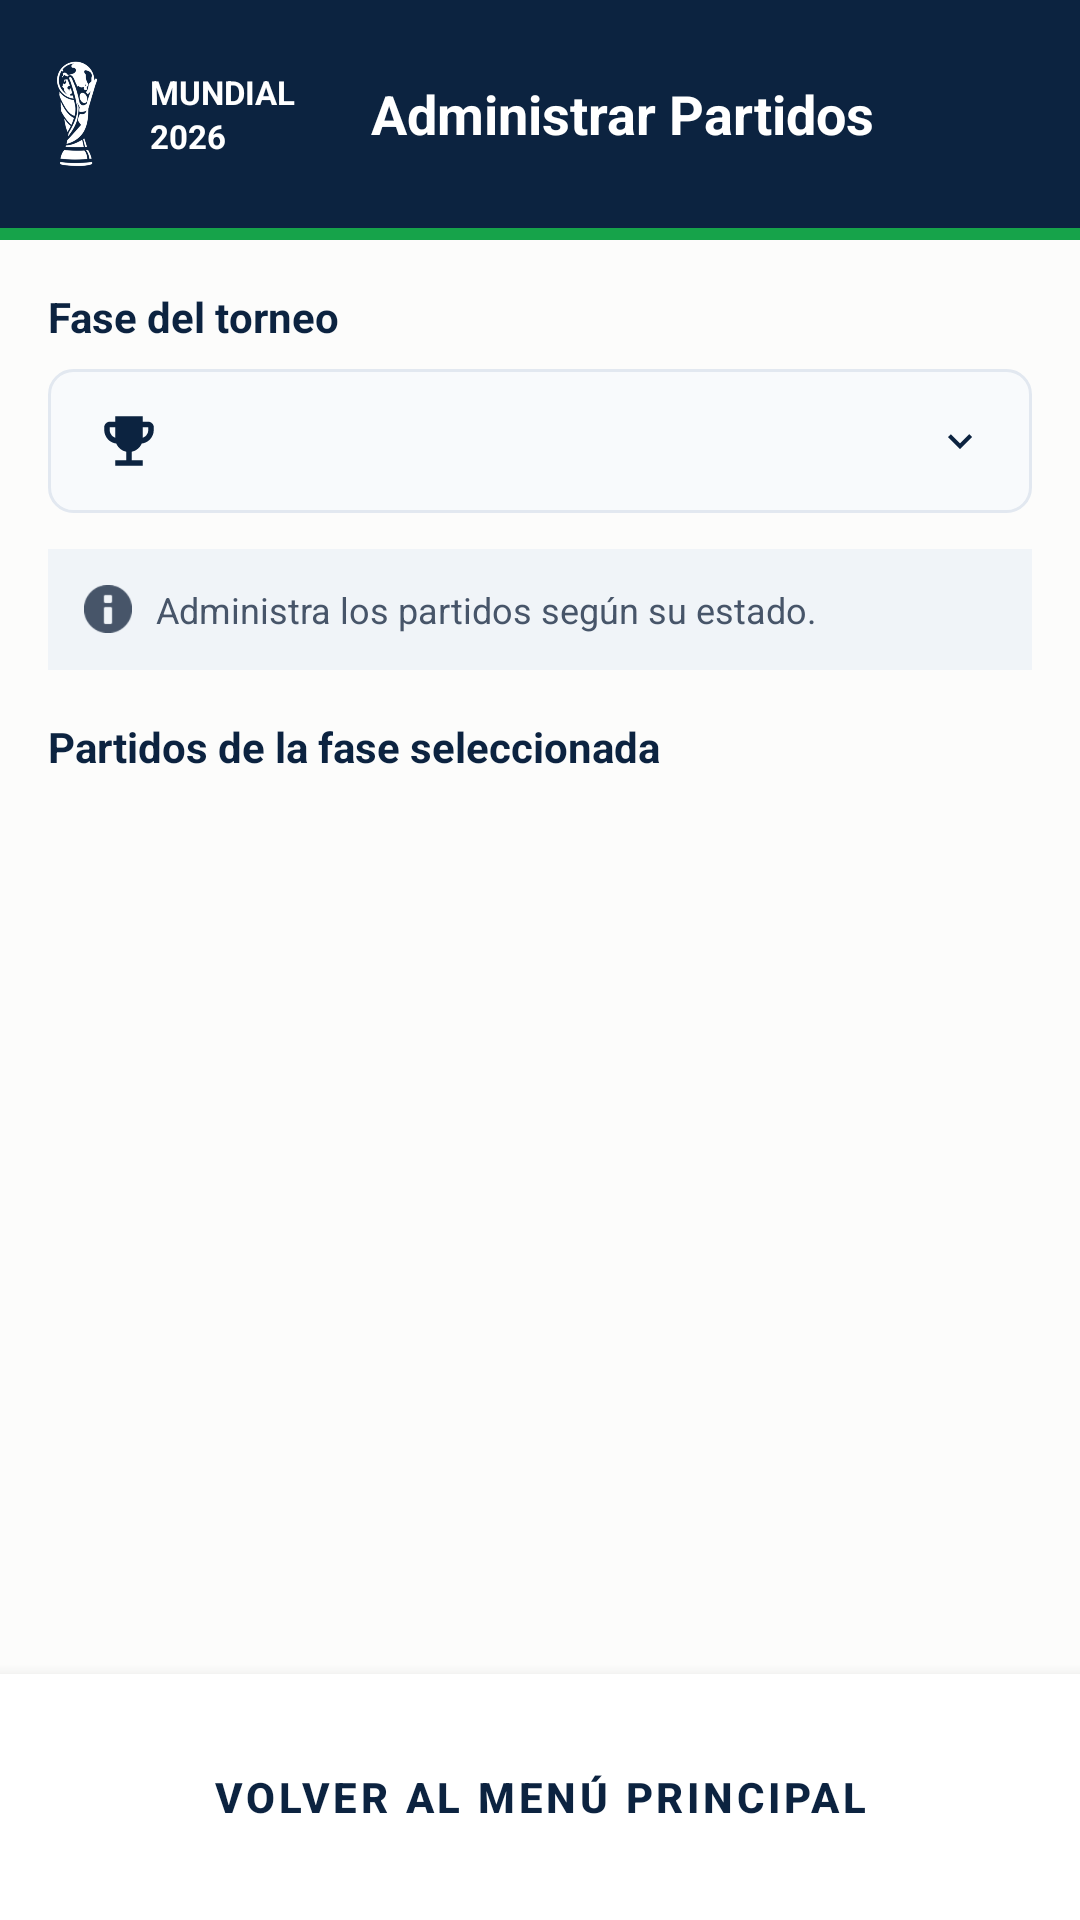

Produce the Android XML layout that renders to this screen, including the resource entries it uses.
<!-- AndroidManifest.xml: application theme Theme.POO4_2P_GUERRERO_MARQUEZ_PALAGUACHI -->
<!-- res/layout/activity_administrar_partidos.xml -->
<?xml version="1.0" encoding="utf-8"?>
<LinearLayout xmlns:android="http://schemas.android.com/apk/res/android"
    xmlns:app="http://schemas.android.com/apk/res-auto"
    android:layout_width="match_parent"
    android:layout_height="match_parent"
    android:background="#FCFCFB"
    android:orientation="vertical">

    <LinearLayout
        android:layout_width="match_parent"
        android:layout_height="76dp"
        android:background="#0C2340"
        android:gravity="center_vertical"
        android:orientation="horizontal">

        <ImageView
            android:layout_width="48dp"
            android:layout_height="42dp"
            android:layout_marginStart="1dp"
            android:src="@drawable/copa_mundial_blanca" />

        <LinearLayout
            android:layout_width="wrap_content"
            android:layout_height="wrap_content"
            android:layout_marginStart="1dp"
            android:orientation="vertical">

            <TextView
                android:layout_width="wrap_content"
                android:layout_height="wrap_content"
                android:text="MUNDIAL"
                android:textColor="#FFFFFF"
                android:textSize="11sp"
                android:textStyle="bold" />

            <TextView
                android:layout_width="wrap_content"
                android:layout_height="wrap_content"
                android:text="2026"
                android:textColor="#FFFFFF"
                android:textSize="11sp"
                android:textStyle="bold" />
        </LinearLayout>

        <TextView
            android:layout_width="0dp"
            android:layout_height="wrap_content"
            android:layout_weight="1"
            android:gravity="center"
            android:text="Administrar Partidos"
            android:textColor="#FFFFFF"
            android:textSize="18sp"
            android:textStyle="bold" />

        <ImageView
            android:layout_width="32dp"
            android:layout_height="48dp"
            android:layout_marginEnd="12dp"
            android:src="@drawable/ic_persona"
            app:tint="#FFFFFF" />

    </LinearLayout>

    <View
        android:layout_width="match_parent"
        android:layout_height="4dp"
        android:background="#16A34A" />

    <ScrollView
        android:layout_width="match_parent"
        android:layout_height="0dp"
        android:layout_weight="1"
        android:fillViewport="true">

        <LinearLayout
            android:layout_width="match_parent"
            android:layout_height="wrap_content"
            android:orientation="vertical"
            android:padding="16dp">

            <TextView
                android:layout_width="wrap_content"
                android:layout_height="wrap_content"
                android:layout_marginBottom="8dp"
                android:text="Fase del torneo"
                android:textColor="#0C2340"
                android:textSize="14sp"
                android:textStyle="bold" />

            <LinearLayout
                android:layout_width="match_parent"
                android:layout_height="48dp"
                android:background="@drawable/spinner_background"
                android:gravity="center_vertical"
                android:orientation="horizontal"
                android:paddingHorizontal="16dp">

                <ImageView
                    android:layout_width="22dp"
                    android:layout_height="22dp"
                    android:src="@drawable/ic_copa"
                    app:tint="#0C2340" />

                <Spinner
                    android:id="@+id/spinnerFasesAdmin"
                    android:layout_width="0dp"
                    android:layout_height="match_parent"
                    android:layout_weight="1"
                    android:layout_marginStart="12dp"
                    android:background="@android:color/transparent" />

                <ImageView
                    android:layout_width="16dp"
                    android:layout_height="16dp"
                    android:layout_marginStart="8dp"
                    android:src="@drawable/ic_flecha_derecha"
                    android:rotation="90"
                    app:tint="#0C2340" />
            </LinearLayout>

            <LinearLayout
                android:layout_width="match_parent"
                android:layout_height="wrap_content"
                android:layout_marginTop="12dp"
                android:background="#F0F4F8"
                android:padding="12dp"
                android:gravity="center_vertical"
                android:orientation="horizontal">

                <ImageView
                    android:layout_width="16dp"
                    android:layout_height="16dp"
                    android:src="@android:drawable/ic_dialog_info"
                    app:tint="#475569" />

                <TextView
                    android:layout_width="wrap_content"
                    android:layout_height="wrap_content"
                    android:layout_marginStart="8dp"
                    android:text="Administra los partidos según su estado."
                    android:textColor="#475569"
                    android:textSize="12sp" />
            </LinearLayout>

            <TextView
                android:layout_width="wrap_content"
                android:layout_height="wrap_content"
                android:layout_marginTop="16dp"
                android:layout_marginBottom="8dp"
                android:text="Partidos de la fase seleccionada"
                android:textColor="#0C2340"
                android:textSize="14sp"
                android:textStyle="bold" />

            <LinearLayout
                android:id="@+id/contenedorPartidosAdmin"
                android:layout_width="match_parent"
                android:layout_height="wrap_content"
                android:orientation="vertical"
                android:paddingBottom="16dp" />

        </LinearLayout>
    </ScrollView>

    <LinearLayout
        android:layout_width="match_parent"
        android:layout_height="wrap_content"
        android:background="#FFFFFF"
        android:elevation="8dp"
        android:padding="16dp">

        <Button
            android:id="@+id/btnVolverAdmin"
            style="@style/Widget.MaterialComponents.Button.OutlinedButton"
            android:layout_width="match_parent"
            android:layout_height="50dp"
            android:onClick="volverAlMenu"
            android:text="Volver al menú principal"
            android:textColor="#0C2340"
            android:textSize="14sp"
            android:textStyle="bold"
            app:cornerRadius="8dp"
            app:icon="@drawable/ic_flecha_izquierda"
            app:iconGravity="textStart"
            app:iconTint="#0C2340"
            app:strokeColor="#0C2340"
            app:strokeWidth="1.5dp" />
    </LinearLayout>

</LinearLayout>
<!-- resources referenced by this layout -->
<resources>
  <!-- drawable copa_mundial_blanca: png bitmap (drawable, 53141 bytes) -->
  <!-- drawable ic_copa (drawable) -->
  <vector xmlns:android="http://schemas.android.com/apk/res/android"
      android:width="24dp"
      android:height="24dp"
      android:viewportWidth="24"
      android:viewportHeight="24">
      <path
          android:fillColor="#0C2340"
          android:pathData="M19,5h-2V3H7v2H5C3.9,5 3,5.9 3,7v1c0,2.55 1.92,4.63 4.39,4.94c0.63,1.5 1.98,2.63 3.61,2.96V19H7v2h10v-2h-4v-3.1c1.63,-0.33 2.98,-1.46 3.61,-2.96C19.08,12.63 21,10.55 21,8V7C21,5.9 20.1,5 19,5zM5,8V7h2v3.82C5.84,10.4 5,9.3 5,8zM19,8c0,1.3 -0.84,2.4 -2,2.82V7h2V8z"/>
  </vector>
  <!-- drawable ic_flecha_derecha (drawable) -->
  <vector xmlns:android="http://schemas.android.com/apk/res/android"
      android:width="24dp"
      android:height="24dp"
      android:viewportWidth="24"
      android:viewportHeight="24">
      <path
          android:fillColor="#0C2340"
          android:pathData="M8.59,16.58L13.17,12L8.59,7.41L10,6L16,12L10,18L8.59,16.58Z"/>
  </vector>
  <!-- drawable ic_flecha_izquierda (drawable) -->
  <?xml version="1.0" encoding="utf-8"?>
  <rotate xmlns:android="http://schemas.android.com/apk/res/android"
      android:drawable="@drawable/ic_flecha_derecha"
      android:fromDegrees="180"
      android:toDegrees="180"
      android:pivotX="50%"
      android:pivotY="50%" />
  <!-- drawable spinner_background (drawable) -->
  <?xml version="1.0" encoding="utf-8"?>
  <shape xmlns:android="http://schemas.android.com/apk/res/android"
      android:shape="rectangle">
  
      <solid android:color="#F8FAFC" />
  
      <stroke
          android:width="1dp"
          android:color="#E2E8F0" />
  
      <corners android:radius="8dp" />
  
  </shape>
  <style name="Theme.POO4_2P_GUERRERO_MARQUEZ_PALAGUACHI" parent="Base.Theme.POO4_2P_GUERRERO_MARQUEZ_PALAGUACHI" />
  <style name="Base.Theme.POO4_2P_GUERRERO_MARQUEZ_PALAGUACHI" parent="Theme.Material3.DayNight.NoActionBar">
          
          
      </style>
</resources>
